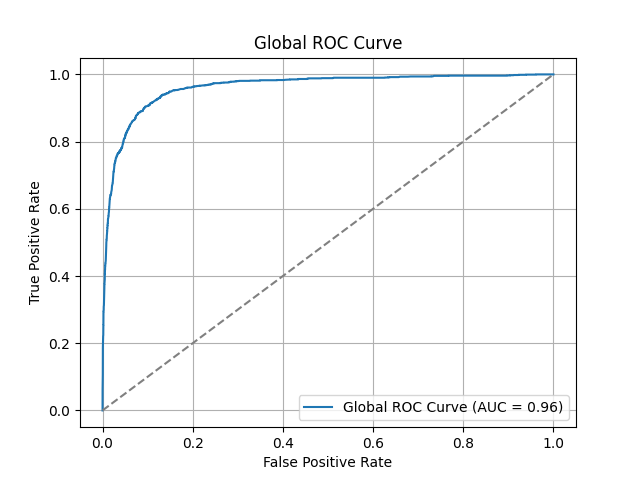

The data file committed next to this chart (first rows):
False Positive Rate, True Positive Rate, Threshold
0.0, 0.0, inf
0.0, 0.001861, 0.2606
0.0, 0.006824, 0.2604
0.0, 0.009926, 0.2575
0.0, 0.01055, 0.2566
0.0, 0.01179, 0.2564
8.862105636299185e-05, 0.05211, 0.2549
8.862105636299185e-05, 0.06203, 0.2547
8.862105636299185e-05, 0.06266, 0.2546
0.0004431, 0.08685, 0.2542
0.0005317, 0.09491, 0.254
0.0005317, 0.09739, 0.2525
0.0005317, 0.09988, 0.2522
0.0005317, 0.1079, 0.252
0.0005317, 0.1247, 0.252
0.0005317, 0.1253, 0.2519
0.0005317, 0.134, 0.2519
0.0005317, 0.1346, 0.2517
0.0005317, 0.1396, 0.2515
0.0005317, 0.1408, 0.2514
0.0005317, 0.1439, 0.2513
0.0005317, 0.1464, 0.2509
0.0005317, 0.147, 0.2504
0.0005317, 0.1483, 0.2502
0.0006203, 0.1507, 0.2493
0.0006203, 0.1514, 0.2492
0.0006203, 0.165, 0.2492
0.0006203, 0.1656, 0.2491
0.0006203, 0.1768, 0.249
0.0006203, 0.178, 0.249
0.0006203, 0.1793, 0.2488
0.0006203, 0.1836, 0.2487
0.000709, 0.1842, 0.2485
0.000709, 0.1873, 0.2476
0.0007976, 0.1942, 0.2475
0.0007976, 0.1967, 0.2463
0.0007976, 0.1979, 0.2461
0.0007976, 0.2016, 0.2456
0.0008862, 0.2016, 0.2456
0.0008862, 0.2029, 0.2455
0.0008862, 0.2041, 0.2451
0.0009748, 0.2053, 0.2449
0.0009748, 0.206, 0.2449
0.001063, 0.206, 0.2446
0.001063, 0.2066, 0.2444
0.001152, 0.2078, 0.2437
0.001152, 0.2084, 0.2436
0.001152, 0.2097, 0.2434
0.001152, 0.2103, 0.2434
0.001152, 0.2128, 0.2429
0.001152, 0.2159, 0.2428
0.001152, 0.2177, 0.2426
0.001241, 0.2196, 0.2426
0.001329, 0.2196, 0.2426
0.001329, 0.2202, 0.2425
0.001329, 0.2221, 0.2424
0.001418, 0.2227, 0.2424
0.001595, 0.2233, 0.2423
0.001595, 0.2258, 0.2411
0.001595, 0.2283, 0.2404
... 2,858 more rows
